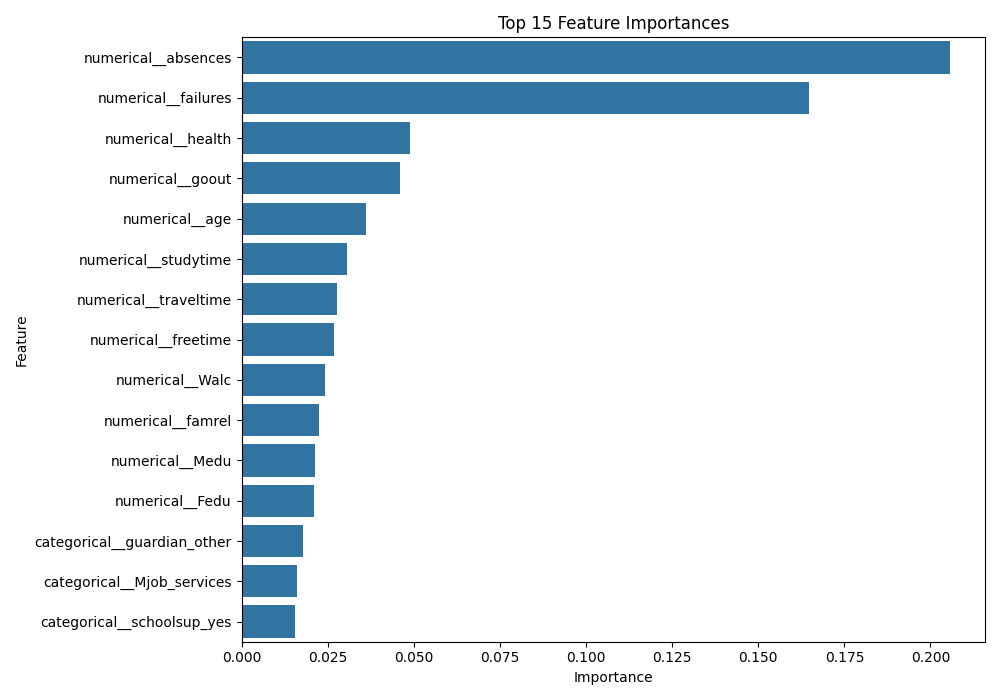

Data behind this chart, as committed beside it:
Feature, Importance
numerical__absences, 0.2055
numerical__failures, 0.1648
numerical__health, 0.04903
numerical__goout, 0.04613
numerical__age, 0.03603
numerical__studytime, 0.03056
numerical__traveltime, 0.02771
numerical__freetime, 0.02693
numerical__Walc, 0.02412
numerical__famrel, 0.02238
numerical__Medu, 0.02128
numerical__Fedu, 0.02118
categorical__guardian_other, 0.01793
categorical__Mjob_services, 0.01599
categorical__schoolsup_yes, 0.0156
categorical__Mjob_at_home, 0.01482
categorical__higher_no, 0.0121
numerical__Dalc, 0.01159
categorical__schoolsup_no, 0.01127
categorical__Fjob_teacher, 0.01098
categorical__higher_yes, 0.01077
categorical__romantic_yes, 0.01067
categorical__reason_course, 0.009147
categorical__romantic_no, 0.008979
categorical__sex_M, 0.008128
categorical__reason_reputation, 0.008125
categorical__reason_home, 0.007968
categorical__sex_F, 0.007513
categorical__Fjob_at_home, 0.007473
categorical__internet_no, 0.007164
categorical__Mjob_other, 0.006861
categorical__internet_yes, 0.006598
categorical__famsup_no, 0.006405
categorical__famsup_yes, 0.006245
categorical__activities_no, 0.006067
categorical__famsize_LE3, 0.006007
categorical__guardian_father, 0.005997
categorical__school_GP, 0.005964
categorical__Pstatus_A, 0.005847
categorical__activities_yes, 0.005644
categorical__Mjob_health, 0.005582
categorical__Fjob_other, 0.005339
categorical__nursery_yes, 0.005281
categorical__school_MS, 0.0052
categorical__famsize_GT3, 0.005101
categorical__paid_yes, 0.004893
categorical__nursery_no, 0.004308
categorical__paid_no, 0.004294
categorical__reason_other, 0.004091
categorical__address_U, 0.004001
categorical__guardian_mother, 0.003891
categorical__Fjob_services, 0.003863
categorical__Pstatus_T, 0.003519
categorical__Mjob_teacher, 0.003058
categorical__address_R, 0.003032
categorical__Fjob_health, 0.001032
